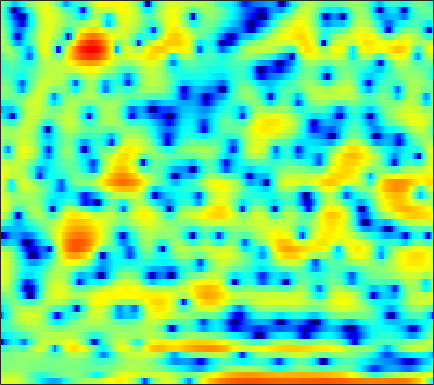

Values plotted in this chart, from the file beside it:
3.0577, 3.3001, 3.5038, 3.6033, 3.6043, 3.5428, 3.3741, 3.1796, 2.8429, 2.3969, 1.8354, 1.33, 0.53244, -0.41844, -1.1945, -2.2944, -3.4276, -4.2607, -5.2678, -6.1565, -6.8578, -7.4348, -8.0635, -8.5016
1.308, 1.69, 2.087, 2.353, 2.469, 2.513, 2.438, 2.307, 2.023, 1.618, 1.095, 0.6284, -0.08149, -0.8623, -1.47, -2.264, -2.966, -3.37, -3.687, -3.733, -3.559, -3.326, -2.931, -2.513
-0.1758, 0.03254, 0.2683, 0.4513, 0.5528, 0.6364, 0.6742, 0.6727, 0.6369, 0.5623, 0.454, 0.3576, 0.2155, 0.06814, -0.04149, -0.1782, -0.3072, -0.3872, -0.4676, -0.5202, -0.5426, -0.5417, -0.5242, -0.4906
-0.2029, -0.1439, -0.05638, 0.03011, 0.09035, 0.1632, 0.2213, 0.2621, 0.302, 0.3258, 0.3336, 0.3265, 0.3048, 0.2677, 0.2346, 0.1734, 0.09906, 0.03553, -0.0566, -0.1487, -0.2354, -0.293, -0.3536, -0.3885
-0.5355, -0.4865, -0.3895, -0.2654, -0.1698, -0.04677, 0.07567, 0.1671, 0.2831, 0.399, 0.54, 0.6457, 0.7921, 0.9293, 1.012, 1.07, 1.044, 0.9562, 0.7291, 0.3702, -0.1228, -0.5662, -1.188, -1.757
-4.262, -3.838, -3.019, -2.194, -1.702, -1.289, -1.211, -1.38, -1.825, -2.361, -2.593, -2.345, -1.386, -0.05433, 0.9239, 2.037, 2.827, 3.184, 3.321, 3.051, 2.304, 1.372, -0.5451, -3.599
-17.34, -14.44, -10.53, -7.874, -6.567, -5.544, -5.242, -5.494, -6.476, -8.184, -10.12, -10.41, -8.043, -4.942, -2.989, -0.9522, 0.5212, 1.325, 2.066, 2.481, 2.624, 2.612, 2.489, 2.326
-6.44, -6.132, -5.601, -4.992, -4.542, -4.004, -3.573, -3.315, -3.046, -2.808, -2.508, -2.219, -1.713, -1.105, -0.623, 0.01148, 0.5826, 0.9458, 1.334, 1.608, 1.783, 1.863, 1.914, 1.938
-3.542, -3.348, -3.004, -2.582, -2.235, -1.759, -1.286, -0.9457, -0.5073, -0.1173, 0.2404, 0.4919, 0.7947, 1.053, 1.21, 1.371, 1.454, 1.465, 1.404, 1.254, 1.029, 0.8185, 0.5121, 0.2098
-4.207, -3.765, -2.989, -2.111, -1.448, -0.6109, 0.1409, 0.6493, 1.246, 1.744, 2.144, 2.383, 2.604, 2.728, 2.748, 2.675, 2.471, 2.22, 1.738, 1.067, 0.2026, -0.5971, -1.865, -3.303
-12.27, -8.909, -5.701, -3.405, -2.058, -0.6213, 0.5081, 1.182, 1.901, 2.446, 2.846, 3.067, 3.256, 3.34, 3.328, 3.205, 2.946, 2.649, 2.083, 1.277, 0.1548, -0.9471, -2.88, -5.594
-6.749, -5.663, -4.064, -2.57, -1.62, -0.5877, 0.2015, 0.663, 1.084, 1.364, 1.519, 1.583, 1.634, 1.687, 1.727, 1.775, 1.8, 1.79, 1.704, 1.485, 1.123, 0.7429, 0.1063, -0.6418
-3.728, -2.851, -1.852, -1.088, -0.6735, -0.3309, -0.2586, -0.3713, -0.7159, -1.259, -1.927, -2.452, -3.028, -3.321, -3.237, -2.69, -1.814, -1.076, -0.1388, 0.6841, 1.338, 1.715, 2.052, 2.242
-1.925, -1.094, -0.4155, -0.1635, -0.2137, -0.5919, -1.353, -2.173, -3.607, -5.495, -7.9, -10.17, -14.22, -20.55, -21.45, -14.17, -9.134, -6.408, -3.599, -1.456, 0.2037, 1.188, 2.221, 2.977
1.898, 1.809, 1.529, 0.9967, 0.4022, -0.6969, -2.172, -3.596, -5.942, -8.947, -12.62, -15.72, -19.07, -19.11, -17.34, -13.9, -10.28, -7.851, -4.994, -2.649, -0.7405, 0.4215, 1.669, 2.601
4.011, 3.581, 2.886, 2.025, 1.237, -0.02516, -1.544, -2.891, -4.991, -7.464, -10.28, -12.43, -14.28, -13.72, -12.23, -9.868, -7.562, -5.964, -4.054, -2.367, -0.9194, 0.02206, 1.073, 1.889
4.392, 3.932, 3.211, 2.369, 1.665, 0.6136, -0.5519, -1.482, -2.747, -3.986, -5.07, -5.741, -6.306, -6.469, -6.33, -5.817, -5.07, -4.411, -3.453, -2.459, -1.492, -0.8061, 0.02047, 0.7279
4.408, 3.979, 3.307, 2.529, 1.888, 0.9542, -0.0534, -0.8308, -1.889, -2.913, -3.865, -4.499, -5.175, -5.62, -5.767, -5.721, -5.437, -5.083, -4.423, -3.651, -2.807, -2.151, -1.283, -0.4407
4.522, 4.097, 3.429, 2.645, 1.969, 0.9863, -0.09944, -0.9796, -2.239, -3.573, -4.957, -5.965, -7.28, -8.393, -8.971, -9.306, -8.992, -8.432, -7.49, -6.428, -5.325, -4.457, -3.265, -1.996
4.042, 3.595, 2.922, 2.121, 1.42, 0.3693, -0.8732, -1.935, -3.54, -5.381, -7.481, -9.309, -12.21, -16.02, -19.95, -22.9, -18.2, -15.01, -12.3, -10.58, -9.594, -9.093, -8.048, -6.103
0.9926, 0.5624, -0.0019, -0.5814, -1.076, -1.97, -3.152, -4.275, -6.11, -8.401, -11, -12.97, -15.26, -16.7, -17.19, -16.9, -15.03, -13.44, -11.73, -11.02, -11.61, -13.42, -18.65, -13.59
-7.943, -8.442, -8.067, -7.209, -6.704, -6.575, -7.012, -7.817, -9.555, -12.21, -16.5, -21.73, -32.18, -20.74, -16.65, -13.44, -11.08, -9.676, -8.144, -6.905, -5.9, -5.133, -3.953, -2.36
-18.26, -19.89, -15.21, -11.75, -10.27, -9.112, -8.726, -8.8, -9.27, -10.05, -10.86, -11.33, -11.41, -10.76, -9.954, -8.644, -7.229, -6.236, -4.976, -3.776, -2.632, -1.787, -0.6197, 0.5852
-7.063, -7.475, -7.706, -7.688, -7.653, -7.657, -7.737, -7.785, -7.821, -7.782, -7.605, -7.342, -6.837, -6.188, -5.62, -4.768, -3.905, -3.266, -2.424, -1.624, -0.8364, -0.2502, 0.5462, 1.376
-1.42, -2.03, -2.918, -3.946, -4.778, -6.043, -7.298, -8.04, -8.412, -7.851, -6.75, -5.779, -4.551, -3.449, -2.72, -1.881, -1.232, -0.8265, -0.3795, -0.05945, 0.193, 0.3635, 0.6143, 0.9771
3.462, 2.693, 1.421, -0.2115, -1.741, -4.455, -8.569, -14, -31.01, -12.08, -6.756, -4.349, -2.149, -0.6259, 0.1844, 0.9191, 1.327, 1.43, 1.287, 0.8627, 0.1306, -0.5859, -1.636, -2.466
5.301, 4.602, 3.522, 2.256, 1.19, -0.3128, -1.804, -2.723, -3.256, -2.802, -1.773, -0.9361, 0.08395, 0.8695, 1.285, 1.565, 1.562, 1.332, 0.6911, -0.3834, -2.033, -3.804, -7.366, -14.08
4.703, 4.112, 3.265, 2.419, 1.803, 1.074, 0.5154, 0.2332, 0.05496, 0.08336, 0.2614, 0.4518, 0.7062, 0.8756, 0.9151, 0.8288, 0.5262, 0.1599, -0.5214, -1.468, -2.656, -3.676, -5.067, -6.221
4.335, 3.555, 2.484, 1.52, 0.9472, 0.468, 0.3452, 0.4323, 0.6766, 0.9564, 1.209, 1.357, 1.468, 1.446, 1.343, 1.089, 0.6728, 0.2773, -0.3551, -1.1, -1.934, -2.618, -3.547, -4.439
4.691, 3.201, 0.7682, -2.055, -3.804, -4.004, -2.235, -0.778, 0.7785, 1.863, 2.537, 2.808, 2.892, 2.744, 2.499, 2.041, 1.487, 1.03, 0.3886, -0.2793, -0.9865, -1.579, -2.542, -3.758
5.594, 4.03, 1.275, -2.423, -5.199, -5.169, -2.035, -0.04901, 1.77, 2.857, 3.373, 3.44, 3.166, 2.523, 1.834, 0.7182, -0.4512, -1.225, -1.937, -2.239, -2.348, -2.426, -2.72, -3.419
5.275, 4.605, 3.639, 2.753, 2.277, 1.994, 2.049, 2.231, 2.46, 2.51, 2.265, 1.852, 0.9432, -0.4937, -1.985, -4.741, -8.77, -12.86, -15.53, -11.19, -7.966, -6.473, -5.223, -4.566
4.224, 3.954, 3.573, 3.229, 3.023, 2.834, 2.71, 2.627, 2.476, 2.202, 1.707, 1.163, 0.1395, -1.29, -2.658, -4.918, -7.459, -9.214, -10.25, -9.457, -8.03, -7.023, -5.926, -5.046
2.945, 2.575, 2.143, 1.89, 1.849, 1.972, 2.229, 2.409, 2.561, 2.546, 2.322, 1.988, 1.304, 0.379, -0.4531, -1.688, -2.989, -3.901, -4.939, -5.68, -6.065, -6.097, -5.847, -5.287
1.169, -0.2531, -2.21, -3.128, -2.542, -0.8122, 0.9163, 1.965, 2.967, 3.549, 3.765, 3.7, 3.351, 2.722, 2.073, 0.9951, -0.3538, -1.522, -3.299, -5.407, -7.779, -9.433, -10.12, -8.505
0.008904, -2.338, -6.908, -10.78, -7.64, -2.984, 0.009353, 1.544, 2.951, 3.812, 4.221, 4.289, 4.085, 3.561, 2.964, 1.901, 0.5419, -0.7364, -2.82, -5.505, -9.062, -12.39, -14.49, -10.7
1.18, 0.4917, -0.2506, -0.5557, -0.3906, 0.2317, 1.069, 1.684, 2.376, 2.858, 3.101, 3.113, 2.888, 2.392, 1.849, 0.8949, -0.3, -1.325, -2.842, -4.363, -5.694, -6.401, -6.7, -6.215
1.738, 1.497, 1.244, 1.128, 1.148, 1.31, 1.583, 1.83, 2.151, 2.396, 2.526, 2.503, 2.291, 1.843, 1.336, 0.4106, -0.807, -1.893, -3.56, -5.387, -7.129, -8.047, -8.277, -7.339
1.278, 1.039, 0.7438, 0.5392, 0.4717, 0.5466, 0.814, 1.117, 1.592, 2.061, 2.415, 2.572, 2.593, 2.353, 1.972, 1.173, -0.01183, -1.219, -3.358, -6.425, -11.35, -18.69, -21.03, -10.84
-1.287, -1.769, -2.54, -3.385, -3.94, -4.164, -3.505, -2.555, -1.076, 0.3089, 1.408, 2.026, 2.559, 2.754, 2.689, 2.325, 1.633, 0.904, -0.3243, -1.76, -3.191, -3.95, -4.13, -3.339
-5.798, -6.187, -7.396, -9.89, -13.45, -26.58, -15.13, -9.42, -5.046, -2.238, -0.2835, 0.7772, 1.762, 2.368, 2.604, 2.661, 2.466, 2.184, 1.679, 1.095, 0.5495, 0.2301, -0.01136, -0.0114
-8.549, -7.564, -7.118, -7.366, -7.673, -7.693, -6.662, -5.353, -3.413, -1.643, -0.1767, 0.7213, 1.664, 2.338, 2.669, 2.893, 2.893, 2.753, 2.396, 1.878, 1.248, 0.7293, 0.06594, -0.455
-4.872, -4.177, -3.504, -3.064, -2.805, -2.446, -2.005, -1.58, -0.9123, -0.1567, 0.6258, 1.203, 1.942, 2.559, 2.924, 3.243, 3.326, 3.215, 2.807, 2.075, 0.9454, -0.1938, -2.146, -4.515
-0.6786, -0.5668, -0.4686, -0.452, -0.5248, -0.7037, -0.9589, -1.154, -1.34, -1.303, -0.8961, -0.3582, 0.5536, 1.514, 2.167, 2.851, 3.248, 3.329, 3.115, 2.474, 1.337, 0.08212, -2.336, -5.909
0.4534, 0.4184, 0.238, -0.1479, -0.6012, -1.493, -2.788, -4.114, -6.417, -8.897, -9.092, -7.1, -4.035, -1.527, -0.08417, 1.349, 2.308, 2.76, 3.03, 2.945, 2.548, 2.07, 1.263, 0.4308
-0.7253, -0.6631, -0.7792, -1.169, -1.653, -2.624, -4.059, -5.542, -8.18, -11.31, -11.78, -9.376, -5.931, -3.249, -1.699, -0.1086, 1.049, 1.687, 2.278, 2.624, 2.749, 2.73, 2.611, 2.413
-2.437, -2.19, -2.057, -2.131, -2.331, -2.773, -3.379, -3.89, -4.526, -4.905, -4.851, -4.471, -3.638, -2.605, -1.814, -0.8135, 0.09393, 0.6697, 1.308, 1.798, 2.142, 2.318, 2.453, 2.495
-3.452, -3.05, -2.669, -2.46, -2.425, -2.509, -2.712, -2.905, -3.175, -3.372, -3.435, -3.372, -3.094, -2.635, -2.18, -1.471, -0.7114, -0.1429, 0.5484, 1.125, 1.581, 1.837, 2.063, 2.198
-3.712, -3.008, -2.298, -1.867, -1.708, -1.698, -1.888, -2.134, -2.591, -3.138, -3.7, -4.087, -4.368, -4.255, -3.799, -2.798, -1.64, -0.7513, 0.2924, 1.099, 1.658, 1.909, 2.057, 2.042
-2.857, -1.593, -0.5263, -0.02335, 0.09363, -0.06033, -0.4847, -0.9687, -1.822, -3.019, -4.689, -6.397, -9.522, -11.72, -9.862, -5.665, -2.359, -0.5225, 1.25, 2.374, 2.957, 3.05, 2.769, 2.014
0.3624, 0.915, 1.194, 1.03, 0.6413, -0.1202, -1.032, -1.756, -2.647, -3.553, -4.676, -5.797, -7.577, -8.482, -7.001, -3.646, -0.6573, 1.077, 2.764, 3.808, 4.193, 4.072, 3.273, 1.613
2.098, 1.563, 0.5466, -0.8737, -2.28, -4.586, -7.332, -9.12, -9.878, -8.61, -6.979, -5.894, -4.602, -3.271, -2.193, -0.6528, 0.8751, 1.885, 2.981, 3.709, 3.992, 3.909, 3.356, 2.348
2.392, 1.343, -0.3187, -2.433, -4.381, -7.656, -12.17, -16.4, -17.2, -12.68, -9.212, -7.237, -5.07, -3.159, -1.879, -0.3563, 1.03, 1.919, 2.883, 3.543, 3.921, 3.979, 3.797, 3.302
1.792, 0.6194, -1.099, -3.032, -4.569, -6.688, -8.625, -9.728, -10.53, -10.37, -9.448, -8.302, -6.52, -4.557, -3.13, -1.345, 0.1919, 1.199, 2.288, 3.084, 3.591, 3.783, 3.808, 3.567
0.9097, -0.3224, -2.159, -4.121, -5.651, -7.738, -9.81, -11.34, -13.42, -15.17, -15.25, -13.56, -10.21, -7.002, -4.904, -2.506, -0.5736, 0.6179, 1.882, 2.822, 3.431, 3.714, 3.845, 3.749
0.07226, -1.322, -3.517, -6.035, -8.065, -10.72, -12.89, -14.3, -16.31, -19.43, -21.25, -17.11, -11.4, -7.259, -4.815, -2.232, -0.2257, 0.9562, 2.191, 3.081, 3.667, 3.918, 4.021, 3.883
-0.1156, -1.51, -3.978, -7.41, -11.06, -19.16, -26.24, -18.09, -13.59, -11.2, -9.21, -7.674, -5.499, -3.402, -1.936, -0.2028, 1.226, 2.101, 3.02, 3.652, 4.025, 4.117, 4.022, 3.657
0.5745, -0.1825, -1.589, -3.425, -4.971, -6.811, -7.591, -7.269, -6.144, -4.784, -3.472, -2.546, -1.361, -0.2547, 0.5185, 1.426, 2.213, 2.709, 3.224, 3.554, 3.666, 3.601, 3.283, 2.671
